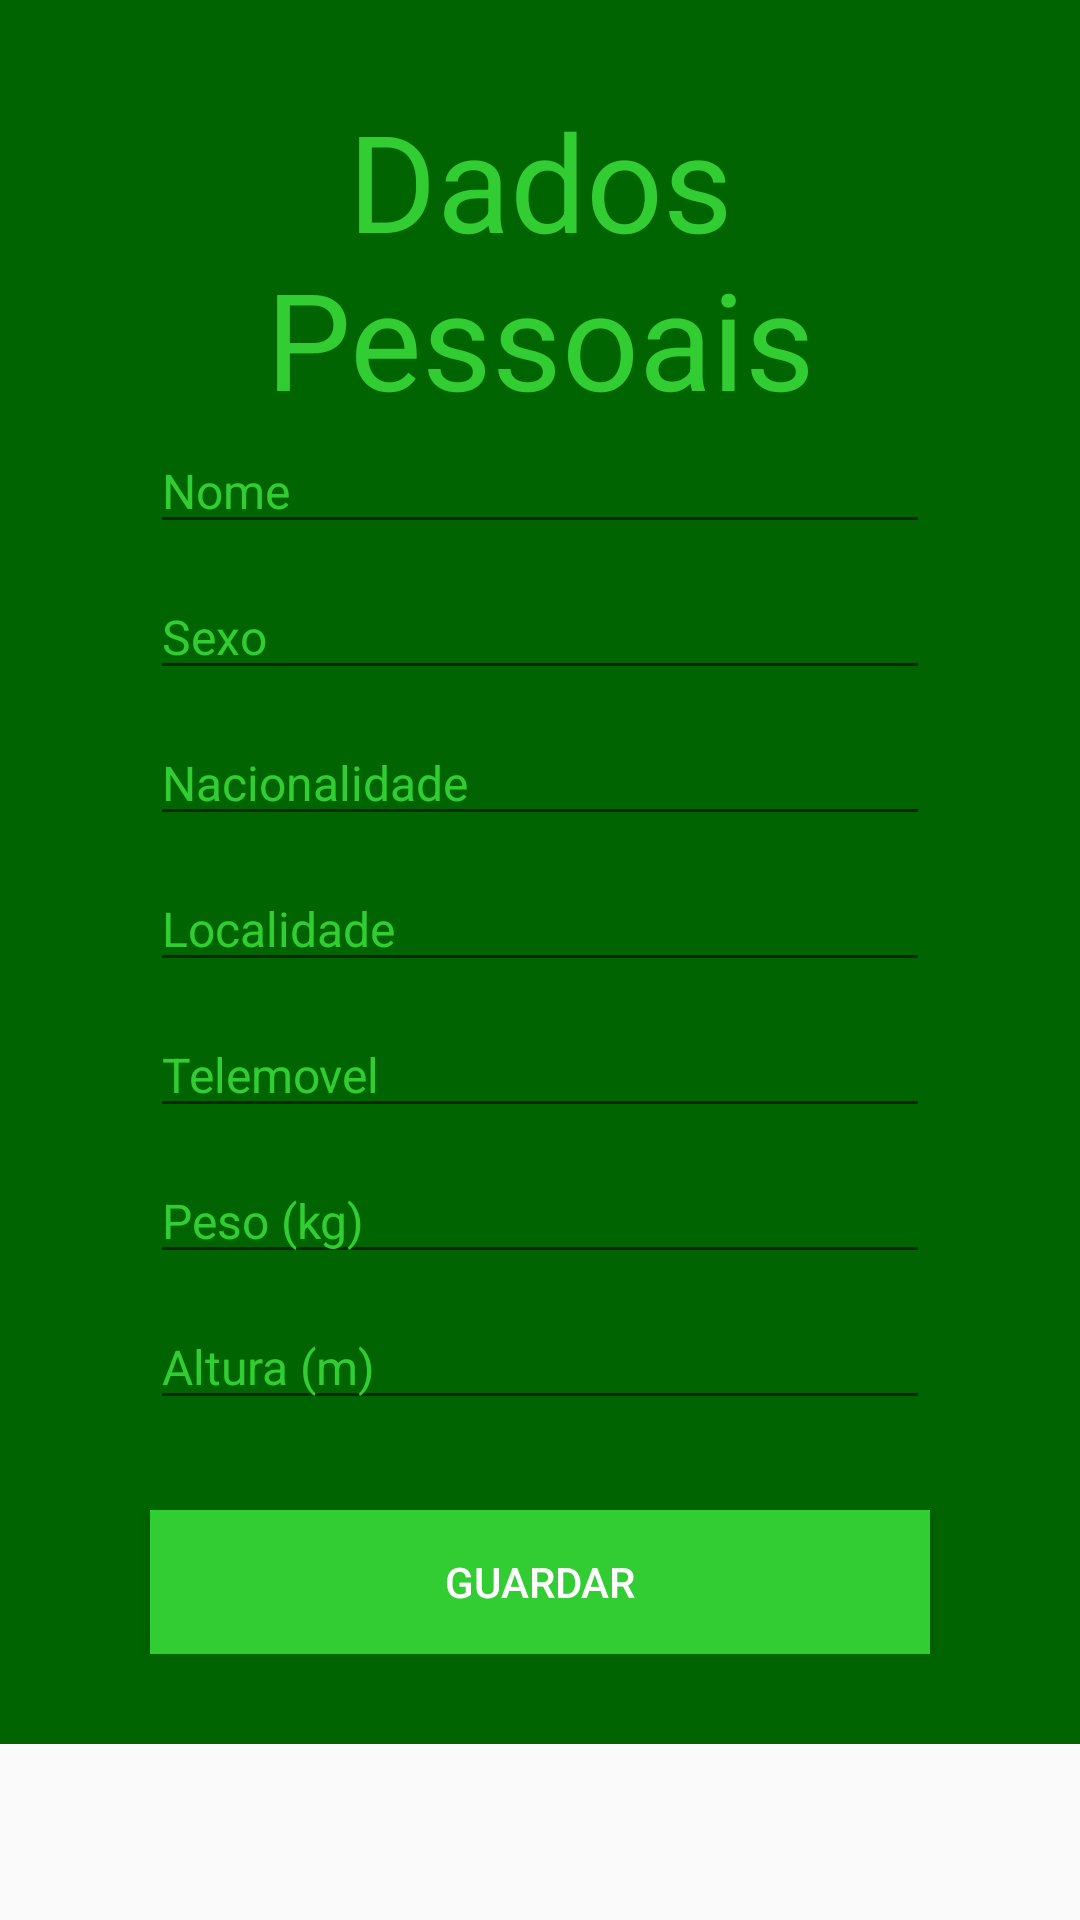

Here is an Android app screen rendered from its layout file. Give the layout XML and the strings, colors and styles it references.
<!-- AndroidManifest.xml: activity theme AppTheme.NoActionBar -->
<!-- res/layout/activity_detalhes_paciente.xml -->
<?xml version="1.0" encoding="utf-8"?>
<ScrollView xmlns:android="http://schemas.android.com/apk/res/android"
    android:layout_width="fill_parent"
    android:layout_height="fill_parent" >
    <LinearLayout xmlns:android="http://schemas.android.com/apk/res/android"
        xmlns:app="http://schemas.android.com/apk/res-auto"
        xmlns:tools="http://schemas.android.com/tools"
        android:layout_width="match_parent"
        android:layout_height="match_parent"
        android:padding="30dp"
        android:orientation="vertical"
        tools:context=".vistas.DetalhesPacienteActivity"
        android:background="@color/colorPrimaryDark">

        <TextView
            android:id="@+id/tvDetalhesPacienteTitulo"
            android:layout_width="match_parent"
            android:layout_height="wrap_content"
            android:text="Dados Pessoais"
            android:textAlignment="center"
            android:textColor="@color/colorTextHint"
            android:textSize="45dp"/>

        <EditText
            android:id="@+id/etNome"
            android:layout_width="match_parent"
            android:layout_height="wrap_content"
            android:layout_marginLeft="20dp"
            android:layout_marginRight="20dp"
            android:layout_marginBottom="10dp"
            android:ems="10"
            android:hint="Nome"
            android:inputType="text"
            android:textColor="@color/colorTextEditText"
            android:textColorHint="@color/colorTextHint"
            android:textSize="16dp" />

    
    
    
    
    
    
    

        <EditText
            android:id="@+id/etSexo"
            android:layout_width="match_parent"
            android:layout_height="wrap_content"
            android:layout_marginLeft="20dp"
            android:layout_marginRight="20dp"
            android:layout_marginBottom="10dp"
            android:ems="10"
            android:hint="Sexo"
            android:inputType="text"
            android:textColor="@color/colorTextEditText"
            android:textColorHint="@color/colorTextHint"
            android:textSize="16dp" />

        <EditText
            android:id="@+id/etNacionalidade"
            android:layout_width="match_parent"
            android:layout_height="wrap_content"
            android:layout_marginLeft="20dp"
            android:layout_marginRight="20dp"
            android:layout_marginBottom="10dp"
            android:ems="10"
            android:hint="Nacionalidade"
            android:inputType="text"
            android:textColor="@color/colorTextEditText"
            android:textColorHint="@color/colorTextHint"
            android:textSize="16dp" />

        <EditText
            android:id="@+id/etLocalidade"
            android:layout_width="match_parent"
            android:layout_height="wrap_content"
            android:layout_marginLeft="20dp"
            android:layout_marginRight="20dp"
            android:layout_marginBottom="10dp"
            android:ems="10"
            android:hint="Localidade"
            android:inputType="text"
            android:textColor="@color/colorTextEditText"
            android:textColorHint="@color/colorTextHint"
            android:textSize="16dp" />

        <EditText
            android:id="@+id/etTelemovel"
            android:layout_width="match_parent"
            android:layout_height="wrap_content"
            android:layout_marginLeft="20dp"
            android:layout_marginRight="20dp"
            android:layout_marginBottom="10dp"
            android:ems="10"
            android:hint="Telemovel"
            android:inputType="number"
            android:textColor="@color/colorTextEditText"
            android:textColorHint="@color/colorTextHint"
            android:textSize="16dp" />

        <EditText
            android:id="@+id/etPeso"
            android:layout_width="match_parent"
            android:layout_height="wrap_content"
            android:layout_marginLeft="20dp"
            android:layout_marginRight="20dp"
            android:layout_marginBottom="10dp"
            android:ems="10"
            android:hint="Peso (kg)"
            android:inputType="number"
            android:textColor="@color/colorTextEditText"
            android:textColorHint="@color/colorTextHint"
            android:textSize="16dp" />

        <EditText
            android:id="@+id/etAltura"
            android:layout_width="match_parent"
            android:layout_height="wrap_content"
            android:layout_marginLeft="20dp"
            android:layout_marginRight="20dp"
            android:layout_marginBottom="10dp"
            android:ems="10"
            android:hint="Altura (m)"
            android:inputType="numberDecimal"
            android:textColor="@color/colorTextEditText"
            android:textColorHint="@color/colorTextHint"
            android:textSize="16dp" />

        <Button
            android:id="@+id/btConfirmarDados"
            android:layout_width="match_parent"
            android:layout_height="wrap_content"
            android:layout_marginLeft="20dp"
            android:layout_marginRight="20dp"
            android:text="@string/bt_confirmardados"
            android:background="@color/colorTextHint"
            android:textColor="@color/colorText"
            android:layout_marginTop="20dp" />
    </LinearLayout>
</ScrollView>
<!-- resources referenced by this layout -->
<resources>
  <color name="colorPrimaryDark">#006400</color>
  <color name="colorText">#FFFFFF</color>
  <color name="colorTextEditText">#40000000</color>
  <color name="colorTextHint">#32CD32</color>
  <string name="bt_confirmardados">Guardar</string>
  <style name="AppTheme.NoActionBar">
          <item name="windowActionBar">false</item>
          <item name="windowNoTitle">true</item>
      </style>
</resources>
